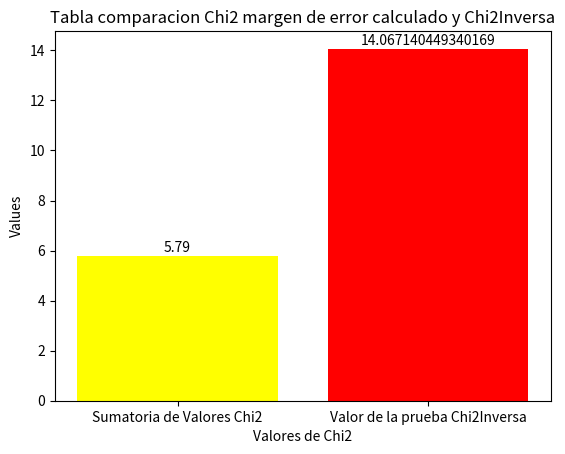
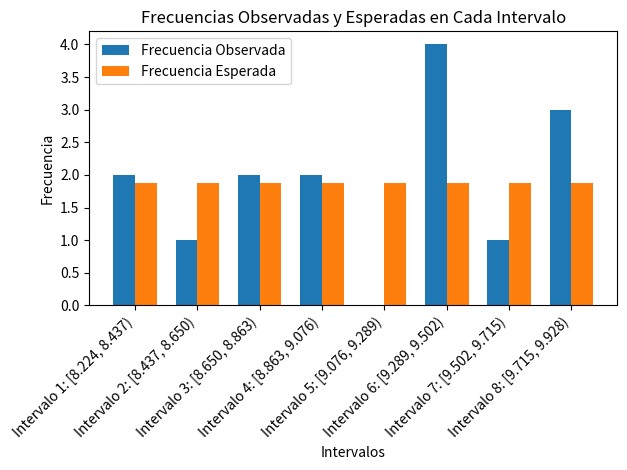

Generate these figures, in order, with matplotlib:
from typing import Any
from scipy.stats import chi2
import numpy as np
import matplotlib.pyplot as plt
class ChiTest:
    def __init__(self, ri_values =[], a=8, b=10, intervals_amount = 8):
        self.ri_values = ri_values
        self.ni_values = []
        self.a = a
        self.b = b
        self.num_amount = len(ri_values)
        self.intervals_amount = intervals_amount
        self.intervals_values = []
        self.frequency_obtained = []
        self.expected_frequency = []
        self.chi_squared_values = []
        self.passed = False

    def fillNiValues(self):
        for i in range(self.num_amount):
            value = self.a + (self.b - self.a) * self.ri_values[i]
            self.ni_values.append(value)

    def sortNiArray(self):
        self.ni_values.sort()

    def obtainMinNiValue(self):
        return min(self.ni_values)

    def obtainMaxNiValue(self):
        return max(self.ni_values)

    def fillIntervalsValuesArray(self):
        min_value = self.obtainMinNiValue()
        max_value = self.obtainMaxNiValue()
        self.intervals_values.append(min_value)

        for i in range(self.intervals_amount):
            value = round(self.intervals_values[i] + (max_value - min_value) / self.intervals_amount, 5)
            self.intervals_values.append(value)

    def fillFrequenciesArrays(self):
        expected_freq = round(float(len(self.ni_values)) / self.intervals_amount, 2)
        counter = 0

        for i in range(len(self.intervals_values) - 1):
            for j in range(len(self.ni_values)):
                if (self.ni_values[j] >= self.intervals_values[i]) and (self.ni_values[j] < self.intervals_values[i + 1]):
                    counter += 1
            self.frequency_obtained.append(counter)
            self.expected_frequency.append(expected_freq)
            counter = 0

    def fillChiSquaredValuesArray(self):
        for i in range(len(self.frequency_obtained)):
            value = round(((self.frequency_obtained[i] - self.expected_frequency[i]) ** 2) / self.expected_frequency[i], 2)
            self.chi_squared_values.append(value)

    def cumulativeObtainedFrequency(self):
        result = sum(self.frequency_obtained)
        return result

    def cumulativeExpectedFrequency(self):
        result = sum(self.expected_frequency)
        return result

    def cumulativeChiSquaredValues(self):
        result = sum(self.chi_squared_values)
        return result

    def chi_squared_test_value(self):
        margin_of_error = 0.05
        degrees_of_freedom = self.intervals_amount - 1

        chiSquared = chi2(degrees_of_freedom)
        return chiSquared.ppf(1.0 - margin_of_error)

    def check_test(self):
        self.fillNiValues()
        self.sortNiArray()
        self.fillIntervalsValuesArray()
        self.fillFrequenciesArrays()
        self.fillChiSquaredValuesArray()
        if self.cumulativeChiSquaredValues() <= self.chi_squared_test_value():
            self.passed = True
        else:
            self.passed = False
            
    def plotChi2(self):
        x = ["Sumatoria de Valores Chi2", "Valor de la prueba Chi2Inversa"]
        y = [self.cumulativeChiSquaredValues(), self.chi_squared_test_value()]

        fig, ax = plt.subplots()
        bars = plt.bar(x, y, color=['yellow', 'red'])
        plt.title('Tabla comparacion Chi2 margen de error calculado y Chi2Inversa')
        plt.ylabel('Values')
        plt.xlabel('Valores de Chi2')

        # Agregar etiquetas de valor en las barras
        for bar, value in zip(bars, y):
            ax.annotate(str(value), xy=(bar.get_x() + bar.get_width() / 2, value), xytext=(0, 1),
                        textcoords='offset points', ha='center', va='bottom')
        plt.show()
        
    def plotFrequencies(self):
        # Crear un rango de valores para el eje x (los intervalos)
        x = np.arange(len(self.intervals_values) - 1)

        # Ancho de las barras
        width = 0.35

        # Crear la figura y el eje
        fig, ax = plt.subplots()

        # Crear barras para las frecuencias observadas y esperadas
        bars_observed = ax.bar(x - width/2, self.frequency_obtained, width, label='Frecuencia Observada')
        bars_expected = ax.bar(x + width/2, self.expected_frequency, width, label='Frecuencia Esperada')

        # Etiquetas y leyenda
        ax.set_xlabel('Intervalos')
        ax.set_ylabel('Frecuencia')
        ax.set_title('Frecuencias Observadas y Esperadas en Cada Intervalo')

        # Construir las etiquetas de intervalos con el rango
        interval_labels = [f'Intervalo {i + 1}: [{self.intervals_values[i]:.3f}, {self.intervals_values[i+1]:.3f})' for i in range(len(x))]

        # Rotar las etiquetas de intervalos diagonalmente
        ax.set_xticks(x)
        ax.set_xticklabels(interval_labels, rotation=45, ha='right')

        ax.legend()

        plt.tight_layout()
        plt.show()

if __name__ == '__main__':
    udm = ChiTest([
    0.96383,
    0.71968,
    0.49937,
    0.39344,
    0.83499,
    0.72372,
    0.46416,
    0.89852,
    0.31497,
    0.34828,
    0.11213,
    0.67328,
    0.87569,
    0.72191,
    0.17735
    ],8, 10, 8)
    
    udm.check_test()
    print(udm.chi_squared_values)
    print(udm.intervals_values)
    print(udm.frequency_obtained)
    print(udm.passed)
    udm.plotChi2()
    udm.plotFrequencies()
    